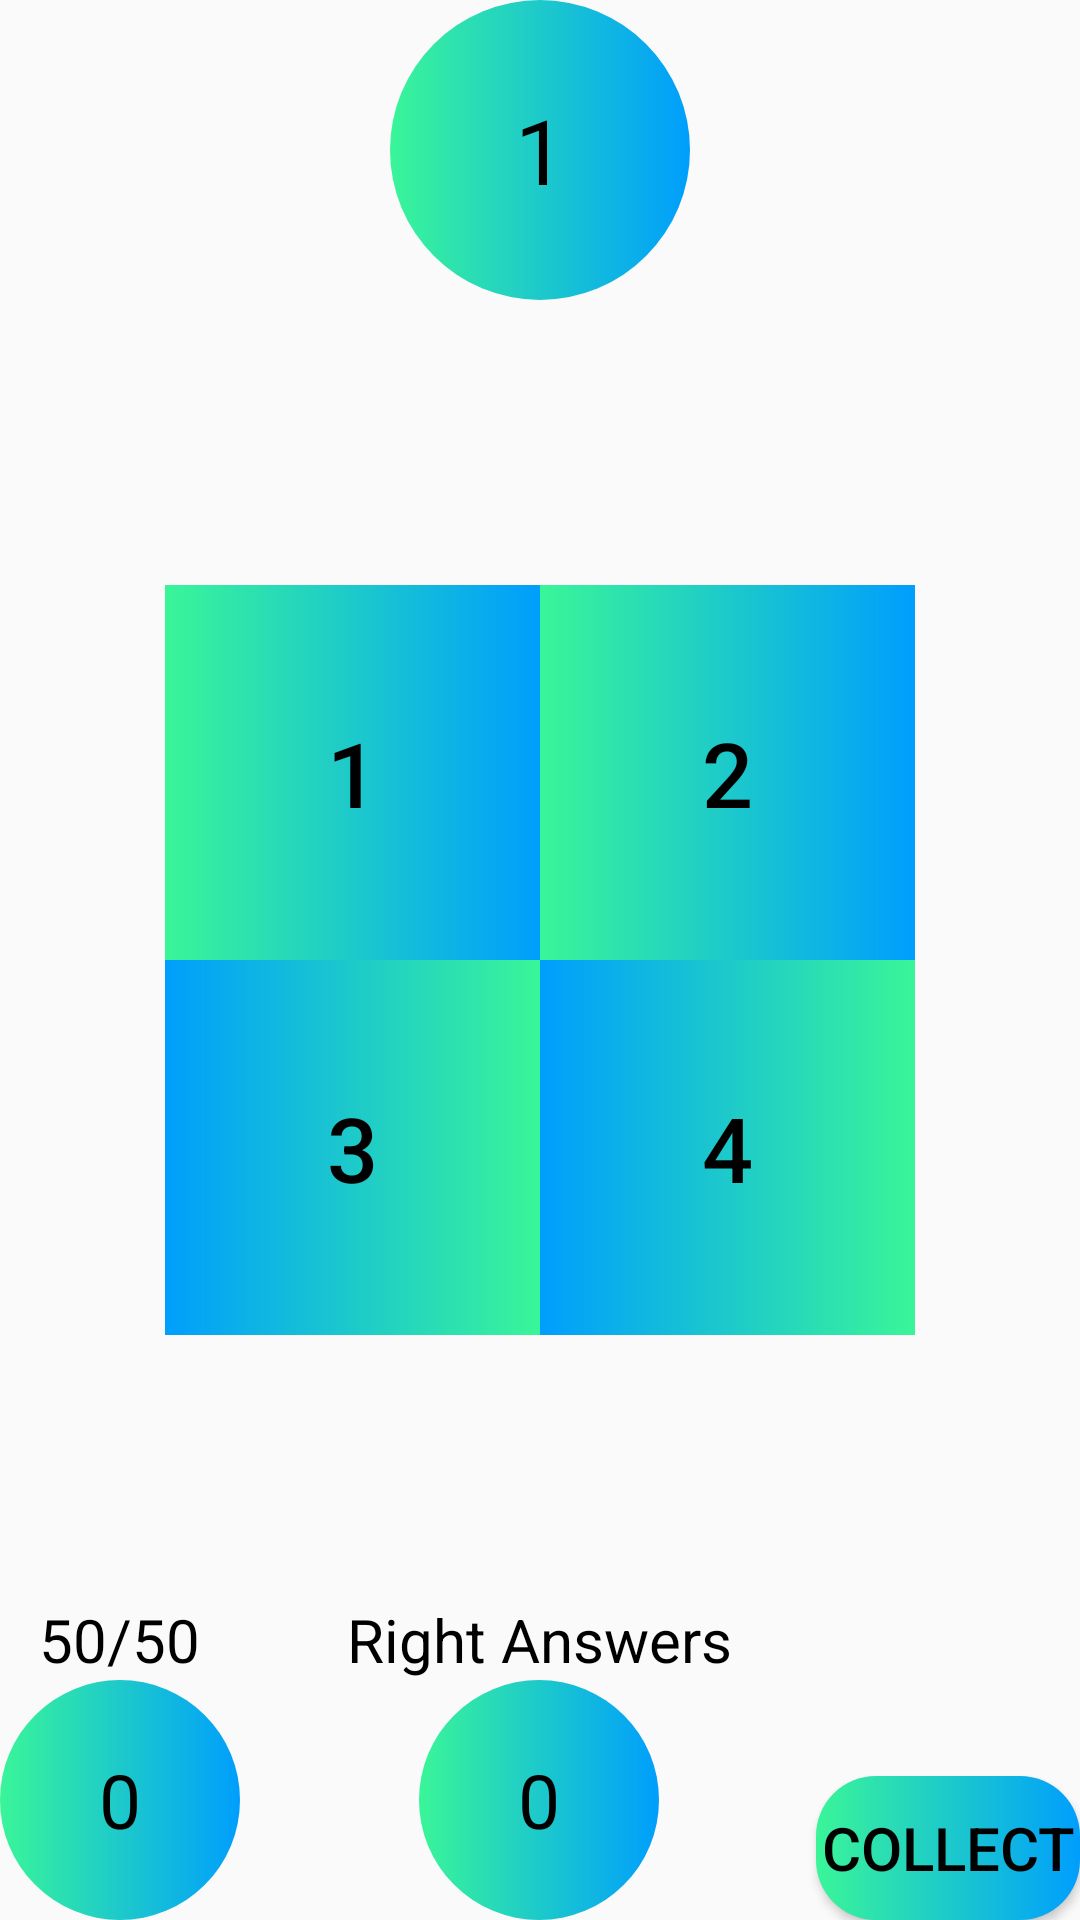

Here is an Android app screen rendered from its layout file. Give the layout XML and the strings, colors and styles it references.
<!-- AndroidManifest.xml: application theme HiddenTitleTheme -->
<!-- res/layout/activity_luck_play_mode.xml -->
<?xml version="1.0" encoding="utf-8"?>
<RelativeLayout xmlns:android="http://schemas.android.com/apk/res/android"
    xmlns:app="http://schemas.android.com/apk/res-auto"
    xmlns:tools="http://schemas.android.com/tools"
    android:layout_width="match_parent"
    android:layout_height="match_parent"
    tools:context=".game.modes.LuckPlayModeActivity">

    <TextView
        android:id="@+id/countTextView"
        android:layout_width="100dp"
        android:layout_height="100dp"
        android:layout_centerHorizontal="true"
        android:text="1"
        android:gravity="center"
        android:background="@drawable/circle"
        android:textColor="@color/black"
        android:textSize="30sp">

    </TextView>

    <LinearLayout
        android:id="@+id/buttonsLinearLayout"
        android:layout_width="wrap_content"
        android:layout_height="wrap_content"
        android:layout_centerInParent="true"
        android:orientation="vertical">

        <LinearLayout
            android:layout_width="wrap_content"
            android:layout_height="wrap_content"
            android:orientation="horizontal">

            <Button
                android:id="@+id/firstOptionButton"
                android:layout_width="125dp"
                android:layout_height="125dp"
                android:background="@drawable/lucky_buttons_design_corners"
                android:text="1"
                android:textColor="@color/black"
                android:textSize="30sp"
                android:onClick="setOptionButtonsListener">

            </Button>

            <Button
                android:id="@+id/secondOptionButton"
                android:layout_width="125dp"
                android:layout_height="125dp"
                android:background="@drawable/lucky_buttons_design_corners"
                android:text="2"
                android:textColor="@color/black"
                android:textSize="30sp"
                android:onClick="setOptionButtonsListener">

            </Button>

        </LinearLayout>


        <LinearLayout
            android:layout_width="wrap_content"
            android:layout_height="wrap_content"
            android:orientation="horizontal">

            <Button
                android:id="@+id/thirdOptionButton"
                android:layout_width="125dp"
                android:layout_height="125dp"
                android:background="@drawable/lucky_buttons_design_corners_inverted"
                android:text="3"
                android:textColor="@color/black"
                android:textSize="30sp"
                android:onClick="setOptionButtonsListener">

            </Button>

            <Button
                android:id="@+id/fourthOptionButton"
                android:layout_width="125dp"
                android:layout_height="125dp"
                android:background="@drawable/lucky_buttons_design_corners_inverted"
                android:text="4"
                android:textColor="@color/black"
                android:textSize="30sp"
                android:onClick="setOptionButtonsListener">

            </Button>

        </LinearLayout>

    </LinearLayout>

    <LinearLayout
        android:layout_width="wrap_content"
        android:layout_height="wrap_content"
        android:layout_alignParentBottom="true"
        android:orientation="vertical"
        android:gravity="center">
    <TextView
        android:id="@+id/fiftyCountTextTextView"
        android:layout_width="wrap_content"
        android:layout_height="wrap_content"
        android:text="50/50"
        android:textColor="@color/black"
        android:textSize="20sp">

    </TextView>

        <TextView
            android:id="@+id/fiftyCountValueTextView"
            android:layout_width="80dp"
            android:layout_height="80dp"
            android:text="0"
            android:gravity="center"
            android:background="@drawable/circle"
            android:textColor="@color/black"
            android:textSize="25sp">

        </TextView>

    </LinearLayout>

    <LinearLayout
        android:layout_width="wrap_content"
        android:layout_height="wrap_content"
        android:layout_alignParentBottom="true"
        android:layout_centerHorizontal="true"
        android:orientation="vertical"
        android:gravity="center">

    <TextView
        android:id="@+id/rightCountTextTextView"
        android:layout_width="wrap_content"
        android:layout_height="wrap_content"
        android:text="Right Answers"
        android:textColor="@color/black"
        android:textSize="20sp">

    </TextView>

        <TextView
            android:id="@+id/rightCountValueTextView"
            android:layout_width="80dp"
            android:layout_height="80dp"
            android:text="0"
            android:gravity="center"
            android:background="@drawable/circle"
            android:textColor="@color/black"
            android:textSize="25sp">

        </TextView>

    </LinearLayout>

    <Button
        android:id="@+id/collectButton"
        android:layout_width="wrap_content"
        android:layout_height="wrap_content"
        android:layout_alignParentBottom="true"
        android:layout_alignParentEnd="true"
        android:background="@drawable/custom_botton_design_corners"
        android:text="Collect"
        android:textColor="@color/black"
        android:textSize="20sp">

    </Button>


</RelativeLayout>
<!-- resources referenced by this layout -->
<resources>
  <color name="black">#000000</color>
  <!-- drawable circle (drawable) -->
  <?xml version="1.0" encoding="utf-8"?>
  <shape android:shape="rectangle"
      xmlns:android="http://schemas.android.com/apk/res/android">
      <gradient android:startColor="#3AF598" android:endColor="#009EFD" android:type="linear"/>
          <corners android:radius="100dp"/>
  </shape>
  <!-- drawable custom_botton_design_corners (drawable) -->
  <?xml version="1.0" encoding="utf-8"?>
  <shape android:shape="rectangle"
      xmlns:android="http://schemas.android.com/apk/res/android">
      <gradient android:startColor="#3AF598" android:endColor="#009EFD" android:type="linear"/>
          <corners android:radius="20dp"/>
  </shape>
  <!-- drawable lucky_buttons_design_corners (drawable) -->
  <?xml version="1.0" encoding="utf-8"?>
  <shape android:shape="rectangle"
      xmlns:android="http://schemas.android.com/apk/res/android">
      <gradient android:startColor="#3AF598" android:endColor="#009EFD" android:type="linear"/>
          <corners android:radius="0dp"/>
  </shape>
  <!-- drawable lucky_buttons_design_corners_inverted (drawable) -->
  <?xml version="1.0" encoding="utf-8"?>
  <shape android:shape="rectangle"
      xmlns:android="http://schemas.android.com/apk/res/android">
      <gradient android:startColor="#009EFD" android:endColor="#3AF598" android:type="linear"/>
          <corners android:radius="0dp"/>
  </shape>
  <style name="HiddenTitleTheme" parent="AppTheme">
          <item name="windowNoTitle">true</item>
          <item name="windowActionBar">false</item>
      </style>
  <style name="AppTheme" parent="Theme.MaterialComponents.Light.DarkActionBar.Bridge">
          
          <item name="colorPrimary">@color/colorPrimary</item>
          <item name="colorPrimaryDark">@color/colorPrimaryDark</item>
          <item name="colorAccent">@color/colorAccent</item>
      </style>
  <color name="colorPrimary">#6200EE</color>
  <color name="colorPrimaryDark">#3700B3</color>
  <color name="colorAccent">#03DAC5</color>
</resources>
